pico-8 play session: hold ← + tap ❎

[t = 1 s] hold ← ~1s, tap ❎ ~2×
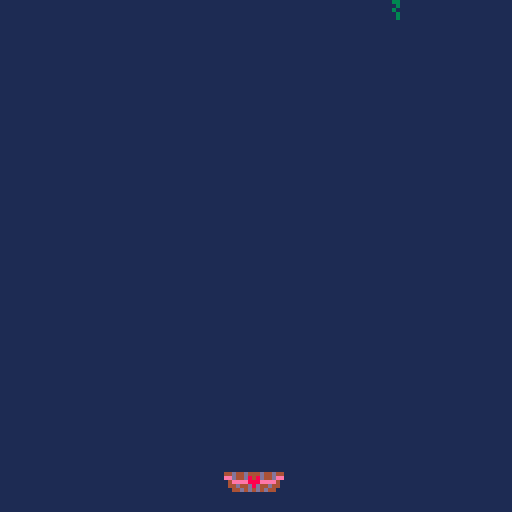
[t = 2 s] hold ← ~2s, tap ❎ ~4×
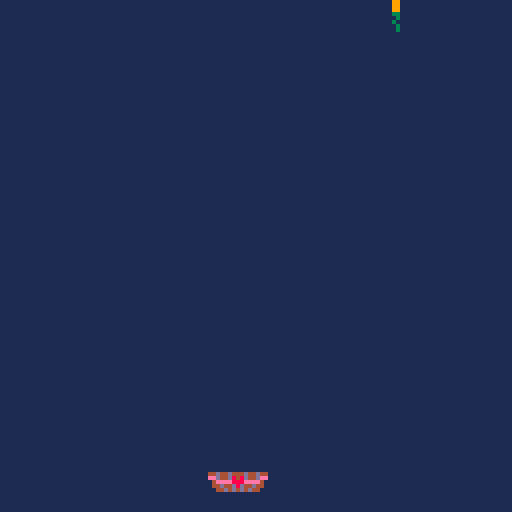
[t = 8 s] hold ← ~8s, tap ❎ ~14×
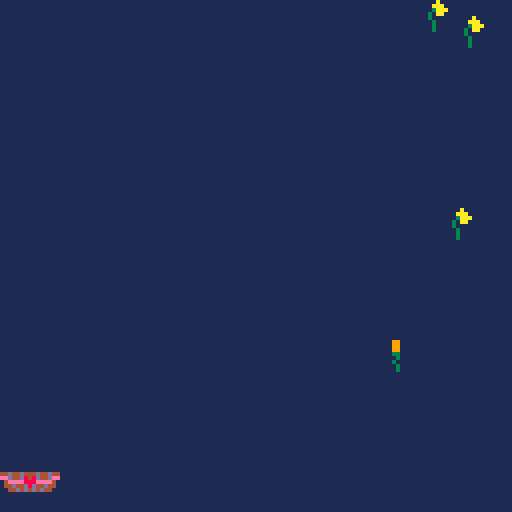

pico-8 cartridge
version 42
__lua__
function _init()
	mode="title"
	-- mode="notes"
	-- mode="debug"

	--physics
	x=56
	y=108
	acc=0
	friction=0.05
	vel=0
	max_vel=5

	--notes
	lvl=14
	notes={
		'pththoink #3',
		'thank you for choosing me\nto be your favorite #3',
		'"you are so full of crap\nyour eyes are brown."',
		'"charles is gone!"',
		'"you are a fun sucker!"',
		'"it\'s time for\nshenanigans baby!"',
		'"yeah, but have you ever\nrolled toilet paper\noff perrine bridge??"',
		'"at least i don\'t have\ndad\'s sense of direction."',
		'"i think i want a new couch."',
		'"do you want to throw some\nfood out of the\nwindow by bella terra?"',
		'you are my snack pack. -j',
		'#1 mother in the world #4',
		'we love you so much.\nthanks for the late night\nshenanigans and\nall the laughs!\n\ncan\'t wait to make\nmore memories!\nlove westicles',
		'i like you! -j',
		'we have built quite a life\ntogether. -j',
		'i love your sense of humor #4',
		'#1 mommy #4',
		'thanks for the\nchick-fil-a runs #4',
		'you\'re the best mom ever!\nlove you! #2',
		'you are a great example of\nchristlike service!\n\nyou always try to be\neverything for everyone. #2',
		'thanks for planning us the\nbest wedding ever and\n\nfor not giving up on us.\ngo wtf! #2',
		'what\'s your favorite\ncolor again? -j',
		'why on earth did\nyou marry me??? -j',
		'"treat yourself!!"',
		'you are the most fun\nperson to be around. #2',
		'dear angel-in-law,\n\nhappy birthday!\n\n#5-in-law',
		'happy birthday #1',
		'how old are you now? #1'
	}
	note=nil

	--entities
	entities={}
end

function _update()
	if (mode=="title" or mode=="notes") then
		if (btnp(❎) and #notes > 0) then
			mode="running"
			lvl+=1
		end
	end

	if (mode=="running") then
		if(btn(⬅️) and x > 0)then
			acc=-1
		end
		if(btn(➡️) and x < 128)then
			acc=1
		end
		
		upd_physics()

		upd_love_shower()

		collision()

		if(lvl%14==0)then
			note=rnd(notes)
			del(notes, note)
			mode="notes"
		end
	end

	if (mode=="debug")then
		if(btnp(❎))then
			lvl+=1
		end
	end
end

function collision()
	for e in all(entities) do 
		ew = 8
		w = 15
		eh = 6
		h = 9

		if e.x < x + w + 1 and e.x + ew > x + 1 and e.y < y + h + 2 and e.y + eh > y + 2 then
			del(entities, e)
			lvl+=1
			if (lvl%14==0) then
				sfx(0)
			else	
				sfx(1)
			end
		end
	end
end

function upd_love_shower()
	if(flr(rnd(15))==0)then
		add(entities,{type=flr(rnd(8))+1, x=rnd(120), y=-8})
	end
	for e in all(entities) do
		e.y += 1
	end
end

function upd_physics()
	--deceleration
	acc=(acc*3)/4
	--bounded velocity
	vel=vel+acc
	vel=min(abs(vel), max_vel)*sgn(vel)
	vel-=friction*sgn(vel)
	--pos
	x+=vel
	x=max(min(112,x),-1)
end

function _draw()
	cls(1)
	if (mode=="title") then
		drw_title()
	end
	if (mode=="running") then
		drw_basket(lvl, x)
		for e in all(entities) do
			spr(e.type, e.x, e.y)
		end
	end

	if (mode=="notes" or mode=="debug") then
		if(#notes > 0) then
			print("press ❎", 48, 108-14, 14)
			print(note,8,20, 7)
		else
			print("thanks for playing!", 24-1, 60-1-14, 8)
			print("thanks for playing!", 24+1, 60+1-14, 8)
			print("thanks for playing!", 24+1, 60-1-14, 8)
			print("thanks for playing!", 24-1, 60+1-14, 8)
			print("thanks for playing!", 24-1, 60-14, 8)
			print("thanks for playing!", 24+1, 60-14, 8)
			print("thanks for playing!", 24, 60-1-14, 8)
			print("thanks for playing!", 24, 60+1-14, 8)
			print("thanks for playing!", 24, 60-14, 7)
		end
		print(#notes.." notes remaining", 28, 115-14, 13)
		drw_basket(13, x)
	end
end

function drw_title()
	nae_x=20
	nae_y=20
	spr(64,nae_x,nae_y,7,4) --notes
	spr(71,nae_x+30,nae_y+30,2,2) --for
	nae_x+=25
	nae_y+=45
	spr(73,nae_x,nae_y,5,4) --nae
	spr(73,nae_x+35,nae_y+1,5,4) --nae

	print("press ❎ to start", 32, 108)
end

function drw_basket(fill, x)
	spr(33 + ((flr(fill/2) % 7) * 2), x, y, 2, 2)
end
__gfx__
0000000008800880077007700cc00cc00aa00aa000aaaa0000008800000990000000a00000000000000000000000000000000000000000000000000000000000
000000008888888878877887ccccccccaaaaaaaa0aa0a0a00008888000099000000aaa0000000000000000000000000000000000000000000000000000000000
007007008888888878888887ccccccccaaaaaaaaaaa0a0aa00088880000990000003aaa000000000000000000000000000000000000000000000000000000000
000770008888888878888887ccccccccaaaaaaaaaaaaaaaa00038800000330000030aa0000000000000000000000000000000000000000000000000000000000
0007700008888880788888870cccccc00aaaaaa0a000000a00030000000030000030000000000000000000000000000000000000000000000000000000000000
00700700008888000788887000cccc0000aaaa00aa0000aa00033000000300000003000000000000000000000000000000000000000000000000000000000000
000000000008800000788700000cc000000aa0000aa00aa000030000000030000003000000000000000000000000000000000000000000000000000000000000
000000000000000000077000000000000000000000aaaa0000300000000030000003000000000000000000000000000000000000000000000000000000000000
00000000000000000000000000000000000000000000000000000000000000000000000000000000000000000000000000000000000000000000000000000000
00000000000000000000000000000000000000000000000000000000000000000000000000000000000000000000000000000000000000000000000000000000
00000000000000000000000000000000000000000000000000000000000000000000000000000000000000000000000000000000000000000000000000000000
00000000000000000000000000000000000000000000000000000000000000000000000000000000000000000000000000000000000000000000000000000000
00000000000000000000000000000000000000000000000000000000000000000000000000000000000000000000000000000000000000000000000000000000
00000000000000000000000000000000000000000000000000000000000000000000000000000000000000000000000000000000000000000000000000000000
00000000000000000000000000000000000000000000000000000000000000000000000000000000000000000000000000000000000000000000000000000000
00000000000000000000000000000000000000000000000000000000000000000000000000000000000000000000000000000000000000000000000000000000
00000000000000000000000000000000000000000000000000000000000000000000000000000000000000000000000000000000000000c00000000000000000
00000000000000000000000000000000000000000000000000000000000000000000000000000000000000000000000000000aa000000ccc00000aa000000000
000000000000000000000000000000000000000000000000000000000000000000000000000000000000000000000a0080033aaa00088acc80033aaa00000000
00000000000000000000000000000000000000000000000000000000000000000000000000000000000000000000aaa8883388a00088aaa8883388a000000000
00000000000000000000000000000000000000000000000000000000000000000000000000000033300000000000aa33883888800038aa338838888000000000
0000000000000000000000000000000000000000000000000000000000000000000000000099933aa0c0c0000099933aa3cc83300399933aa3cc833000000000
000000000000000000000000000000000000000000000000000000000000080000000990009998aa0accc990009998aa0accc993039998aa0accc99300000000
00000000000000000000000000000000000000000aa30000000000000aa38880008039990aa388aaaa8c39990aa388aaaa8c39990aa388aaaa8c399900000000
0000000000000000000000000003000000000770aaa3330000000770aaa3388008883779aaa3388aa8883779aaa3388aa8883779aaa3388aa888377900000000
00000000000000000000000000883300000078870a88333cc0cc78870a88333cc88378870a88333cc88378870a88333cc88378870a88333cc883788700000000
00000000044d44d444d44d44044d44d444d44d44044d44d444d44d44044d44d444d44d44044d44d444d44d44044d44d444d44d44044d44d444d44d4400000000
000000000eed44d848d44dee0eed44d848d44dee0eed44d848d44dee0eed44d848d44dee0eed44d848d44dee0eed44d848d44dee0eed44d848d44dee00000000
00000000004eeee888eeee40004eeee888eeee40004eeee888eeee40004eeee888eeee40004eeee888eeee40004eeee888eeee40004eeee888eeee4000000000
000000000044d44d8d44d4400044d44d8d44d4400044d44d8d44d4400044d44d8d44d4400044d44d8d44d4400044d44d8d44d4400044d44d8d44d44000000000
0000000000044d4d4d4d440000044d4d4d4d440000044d4d4d4d440000044d4d4d4d440000044d4d4d4d440000044d4d4d4d440000044d4d4d4d440000000000
00000000000000000000000000000000000000000000000000000000000000000000000000000000000000000000000000000000000000000000000000000000
00000000000000000000000000000000000000000000000000000000000000000000000000000000000000000000000000000000000000000000000000000000
00000000000000000000000000000000000000000000000000000000007777700000000000000000000000000000000000000000000000000000000000000000
00000000000000000000000000000000000000000000000000000000007000000000000000000000000000000000000000000000000000000000000000000000
00000000000000000000000000000000000000000000000000000000007000000000000000077770000000000000000000000000000000000000000000000000
00000077000000000000000000000000000000000000000000000000007000000000000000078870007777000000000000000000000000000000000000000000
00000077000007700000000000000000000000000000000000000000007000000000000000778877007887000000000000000000000000000000000000000000
00000777700007700000000000000077000000000000000000000000777770000000000000788887077887000000000000000000000000000000000000000000
00000777700077700000000000000077000000000000000000000000007000777700777700788887778887000000000000000000000000000000000000000000
00000777770077700000000000000777000000000000000000000000007000700700700700788888778887000000000000000000000000000000000000000000
00000777770077700000000000000770000000000000000000000000007000700700700000788888778887000000000000000000000000000000000000000000
00000777777077700000000000000770000000000000000000000000007000700700700000788888878887000000000000000000000000000000000000000000
00000777777077700000000000777777777000000000000000000000007000777700700000788888878887000000000000000000000000000000000000000000
00000777777077700000000007777777770000000000000000000000000000000000000000788888878887000000000000000000000000000000000000000000
00000777777777700000000007777777000000000000000000000000000000000000000000788888888887000000000000000000000000000000000000000000
00000777777777700000000000007700000000000000000000000000000000000000000000788888888887000000000000000000000000000000000000000000
00000770777777700000000000007700000000000000000000000000000000000000000000788788888887000000000000000000000000000000000000000000
00000770777777000000000000077000000000000000000000000000000000000000000000788788888877000000000000000000000000000000000000000000
00000770077777000000000000077000000007777000007777000000000000000000000007788778888870000000000000777777000000000000000000000000
00007770077777000007770000077000000077007700077007000000000000000000000007888778888870077777770007788887700000000000000000000000
00007700007777000077777000070000000070000700077000000000000000000000000007887777888870778888877007887788700000000000000000000000
00007700007777000777007700070000700077777700007700000000000000000000000007887007888870788778887007877778700000000000000000000000
00007700007777000770000700077000700070000000000777000000000000000000000077887007888870787777887007888888700000000000000000000000
00077700000770000770000700077007700070000700000007700000000000000000000078887007788770787777887707877777700000000000000000000000
00077700000770000777007700077777000077007700077007700000000000000000000078887000788700788778888707877778700000000000000000000000
00077000000770000077777000007777000007777000007777000000000000000000000078877000788700778888788707887788700000000000000000000000
00000000000000000000000000000770000000000000000000000000000000000000000077770000777700077777777707788887700000000000000000000000
00000000000000000000000000000000000000000000000000000000000000000000000000000000000000000000000000777777000000000000000000000000
00000000000000000000000000000000000000000000000000000000000000000000000000000000000000000000000000000000000000000000000000000000
00000000000000000000000000000000000000000000000000000000000000000000000000000000000000000000000000000000000000000000000000000000
00000000000000000000000000000000000000000000000000000000000000000000000000000000000000000000000000000000000000000000000000000000
00000000000000000000000000000000000000000000000000000000000000000000000000000000000000000000000000000000000000000000000000000000
00000000000000000000000000000000000000000000000000000000000000000000000000000000000000000000000000000000000000000000000000000000
00000000000000000000000000000000000000000000000000000000000000000000000000000000000000000000000000000000000000000000000000000000
00000000000000000000000000000000000000000000000000000000000000000000000000000000000000000000000000000000000000000000000000000000
00000000000000000000000000000000000000000000000000000000000000000000000000000000000000000000000000000000000000000000000000000000
00000000000000000000000000000000000000000000000000000000000000000000000000000000000000000000000000000000000000000000000000000000
00000000000000000000000000000000000000770000000000000000000000000000000000000000000000000000000000000000000000000000000000000000
00000000000000000000000000000000000000770000077000000000000000000000000000000000000000000000000000000000000000000000000000000000
00000000000000000000000000000000000007777000077000000000000000000000000000000000000000000000000000000000000000000000000000000000
00000000000000000000000000000000000007777000777000000000000000000000000000000000000000000000000000000000000000000000000000000000
00000000000000000000000000000000000007777700777000000000000000000000000000000000000000000000000000000000000000000000000000000000
00000000000000000000000000000000000007777700777000000000000000000000000000000000000000000000000000000000000000000000000000000000
00000000000000000000000000000000000007777770777000000000000000000000000000000000000000000000000000000000000000000000000000000000
00000000000000000000000000000000000007777770777000000000000000000000000000000000000000000000000000000000000000000000000000000000
00000000000000000000000000000000000007777770777000000000000000000000000000000000000000000000000000000000000000000000000000000000
00000000000000000000000000000000000007777777777000000000000000000000000000000000000000000000000000000000000000000000000000000000
00000000000000000000000000000000000007777777777000000000000000000000000000000000000000000000000000000000000000000000000000000000
00000000000000000000000000000000000007707777777000000000000000000000000000000000000000000000000000000000000000000000000000000000
00000000000000000000000000000000000007707777770000000000000000000000000000000000000000000000000000000000000000000000000000000000
00000000000000000000000000000000000007700777770000000000000000000000000000000000000000000000000000000000000000000000000000000000
00000000000000000000000000000000000077700777770000000000000077770000000000000000000000000000000000000000000000000000000000000000
00000000000000000000000000000000000077000077770000777770000770077000000000000000000000000000000000000000000000000000000000000000
00000000000000000000000000000000000077000077770007700777000700007000000000000000000000000000000000000000000000000000000000000000
00000000000000000000000000000000000077000077770007000077000777777000000000000000000000000000000000000000000000000000000000000000
00000000000000000000000000000000000777000007700007000077000700000000000000000000000000000000000000000000000000000000000000000000
00000000000000000000000000000000000777000007700007700777700700007000000000000000000000000000000000000000000000000000000000000000
00000000000000000000000000000000000770000007700000777707700770077000000000000000000000000000000000000000000000000000000000000000
00000000000000000000000000000000000000000000000000000000000077770000000000000000000000000000000000000000000000000000000000000000
